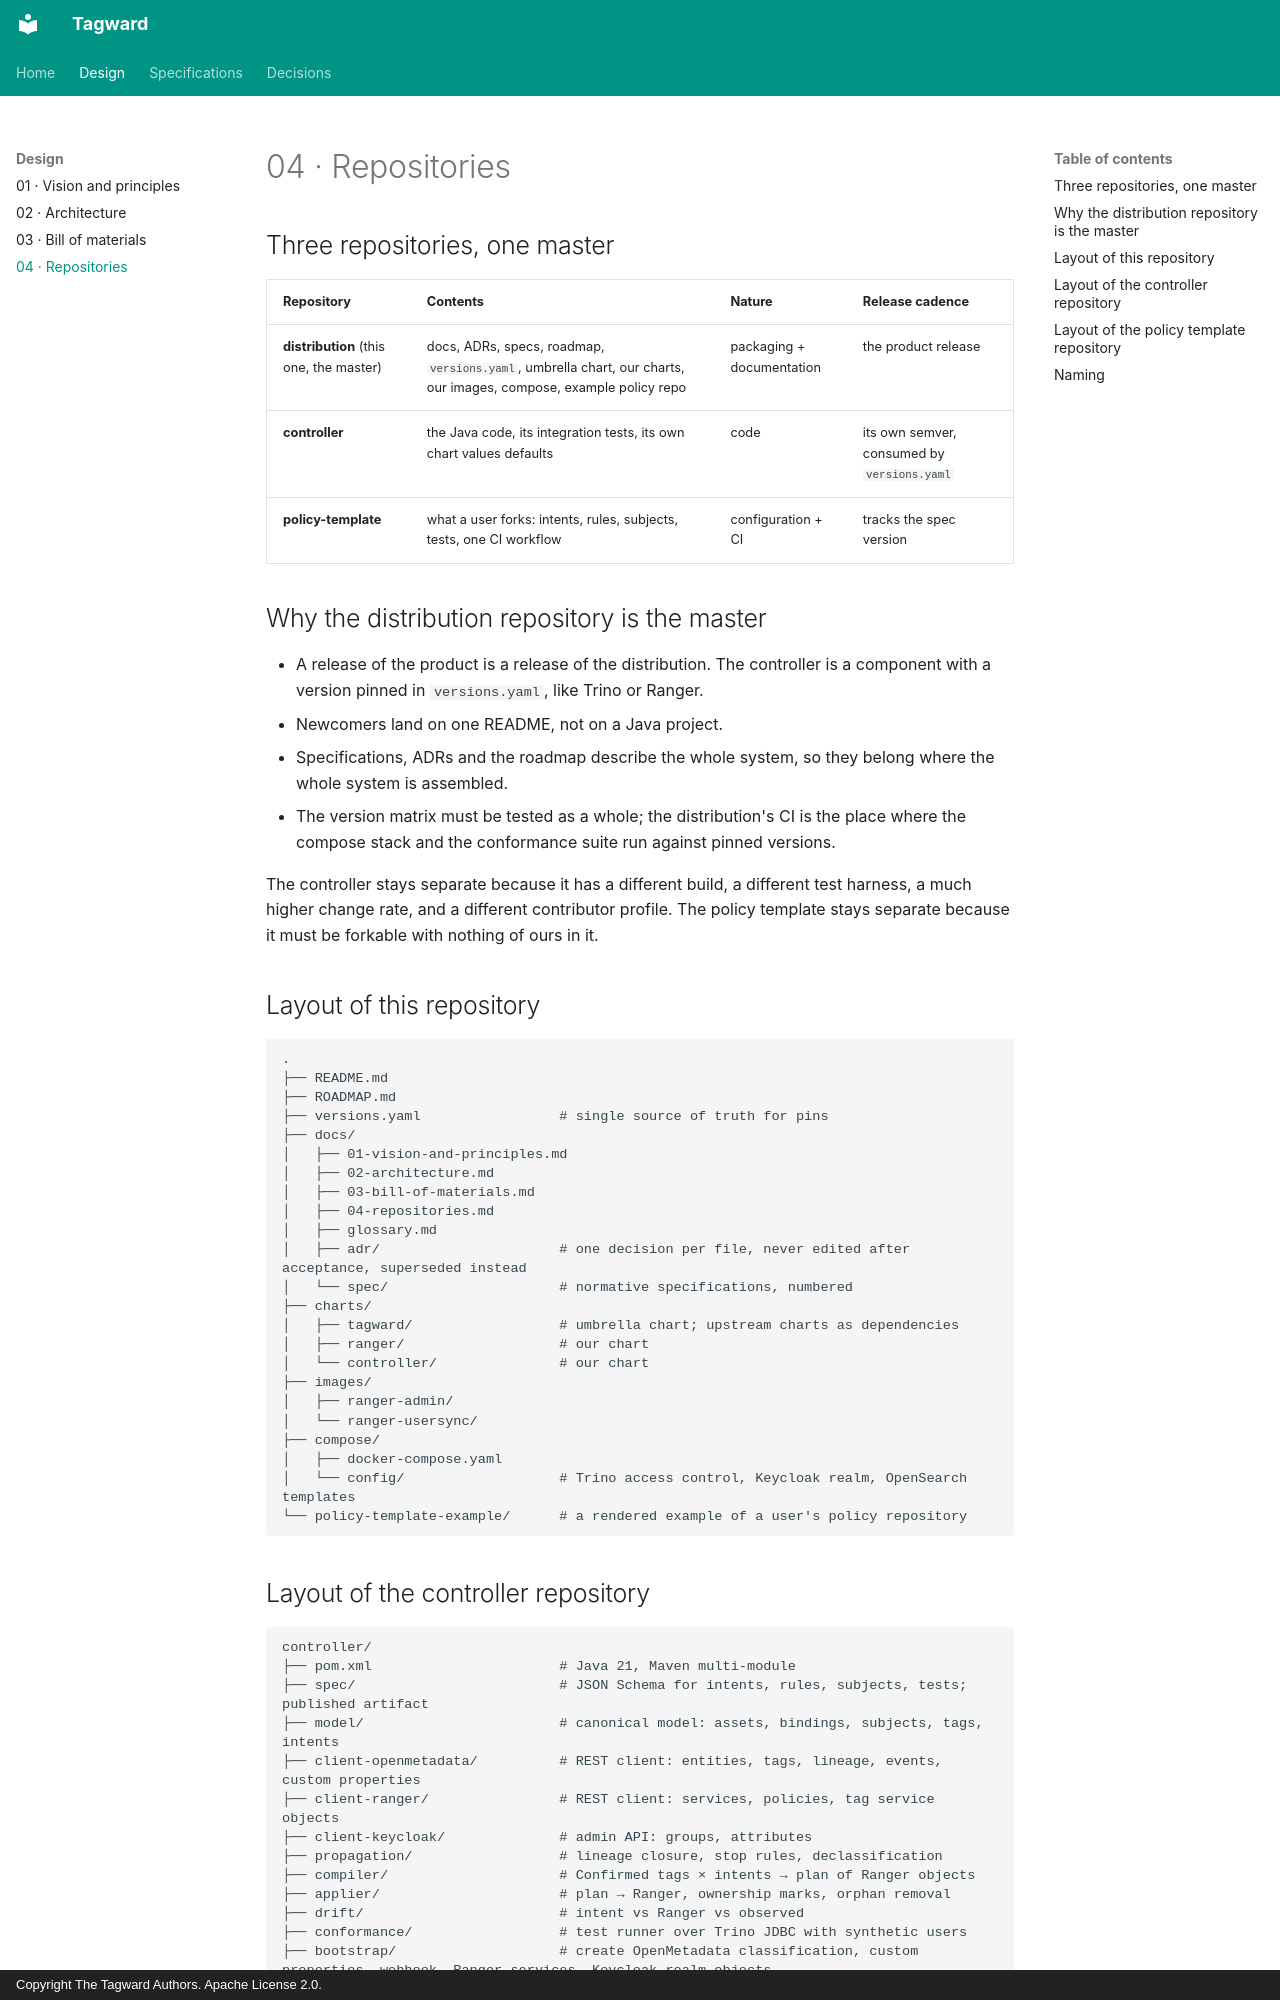

repository: tagward/tagward · page: 04-repositories/index.html · generator: mkdocs · copyright: Copyright The Tagward Authors. Apache License 2.0.

# 04 · Repositories

## Three repositories, one master

| Repository | Contents | Nature | Release cadence |
| --- | --- | --- | --- |
| **distribution** (this one, the master) | docs, ADRs, specs, roadmap, `versions.yaml`, umbrella chart, our charts, our images, compose, example policy repo | packaging + documentation | the product release |
| **controller** | the Java code, its integration tests, its own chart values defaults | code | its own semver, consumed by `versions.yaml` |
| **policy-template** | what a user forks: intents, rules, subjects, tests, one CI workflow | configuration + CI | tracks the spec version |

## Why the distribution repository is the master

- A release of the product is a release of the distribution. The controller is a
  component with a version pinned in `versions.yaml`, like Trino or Ranger.
- Newcomers land on one README, not on a Java project.
- Specifications, ADRs and the roadmap describe the whole system, so they belong
  where the whole system is assembled.
- The version matrix must be tested as a whole; the distribution's CI is the
  place where the compose stack and the conformance suite run against pinned versions.

The controller stays separate because it has a different build, a different test
harness, a much higher change rate, and a different contributor profile. The
policy template stays separate because it must be forkable with nothing of ours in it.

## Layout of this repository

```text
.
├── README.md
├── ROADMAP.md
├── versions.yaml                 # single source of truth for pins
├── docs/
│   ├── 01-vision-and-principles.md
│   ├── 02-architecture.md
│   ├── 03-bill-of-materials.md
│   ├── 04-repositories.md
│   ├── glossary.md
│   ├── adr/                      # one decision per file, never edited after acceptance, superseded instead
│   └── spec/                     # normative specifications, numbered
├── charts/
│   ├── tagward/                  # umbrella chart; upstream charts as dependencies
│   ├── ranger/                   # our chart
│   └── controller/               # our chart
├── images/
│   ├── ranger-admin/
│   └── ranger-usersync/
├── compose/
│   ├── docker-compose.yaml
│   └── config/                   # Trino access control, Keycloak realm, OpenSearch templates
└── policy-template-example/      # a rendered example of a user's policy repository
```
